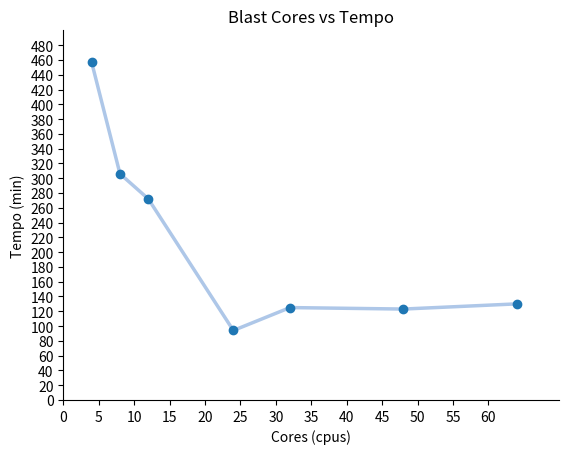

Write Python code to recreate this figure.
import matplotlib.pyplot as plt


# These are the "Tableau 20" colors as RGB.    
tableau20 = [(31, 119, 180), (174, 199, 232), (255, 127, 14), (255, 187, 120),    
             (44, 160, 44), (152, 223, 138), (214, 39, 40), (255, 152, 150),    
             (148, 103, 189), (197, 176, 213), (140, 86, 75), (196, 156, 148),    
             (227, 119, 194), (247, 182, 210), (127, 127, 127), (199, 199, 199),    
             (188, 189, 34), (219, 219, 141), (23, 190, 207), (158, 218, 229)]    
  
# Scale the RGB values to the [0, 1] range, which is the format matplotlib accepts.    
for i in range(len(tableau20)):    
    r, g, b = tableau20[i]    
    tableau20[i] = (r / 255., g / 255., b / 255.)    


# Remove the plot frame lines. They are unnecessary chartjunk.    
ax = plt.subplot(111)    
ax.spines["top"].set_visible(False)    
# ax.spines["bottom"].set_visible(False)    
ax.spines["right"].set_visible(False)    
# ax.spines["left"].set_visible(False)    
  
# Ensure that the axis ticks only show up on the bottom and left of the plot.    
# Ticks on the right and top of the plot are generally unnecessary chartjunk.    
ax.get_xaxis().tick_bottom()    
ax.get_yaxis().tick_left()    


# Make sure your axis ticks are large enough to be easily read.    
# You don't want your viewers squinting to read your plot.    
plt.yticks(range(0, 500, 20), [str(x) for x in range(0, 500, 20)], fontsize=10)
plt.xticks(range(0, 65, 5), [str(x) for x in range(0, 65, 5)], fontsize=10)    
# plt.xticks(fontsize=10)    


plt.xlabel('Cores (cpus)')
plt.ylabel('Tempo (min)')
plt.title('Blast Cores vs Tempo')

cores_list = [4,8,12,24,32,48,64]
time_list = [457, 306, 272, 94, 125, 123, 130]
plt.plot(cores_list, time_list, color=tableau20[1], lw=2.5, linestyle='-')
plt.plot(cores_list, time_list, color=tableau20[0], lw=2.5, linestyle='None', marker='o')

plt.axis([0, 70, 0, 500])
plt.show()
plt.savefig("Blast Cores vs Tempo.png", bbox_inches="tight")  
